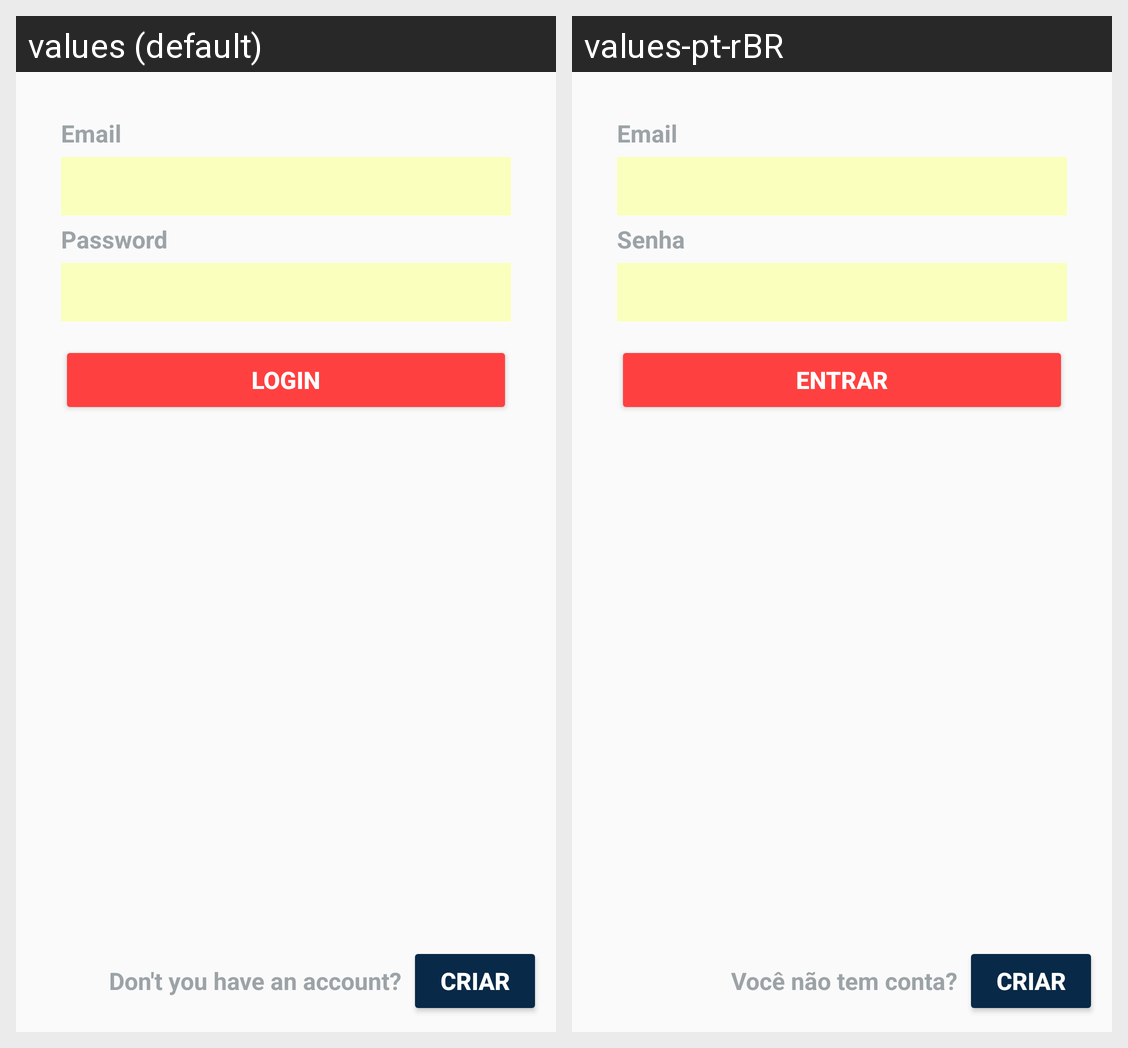

This grid shows one Android layout under two languages. Give, for every string resource on the screen, its name, the default text and each shown locale's text.
Android screen res/layout/fragment_login.xml rendered under 2 locales, left to right: values (default), values-pt-rBR. Device: Nexus 5 (rendered at 1080×1920; each locale shown at half size, 540×960, under a caption strip naming it); theme AppTheme.
Strings drawn on this screen, with the default value and each locale's value (text and hints the layout hard-codes, and strings that could not be matched under every locale, appear in the picture but are not listed):

login_email
  values: Email
  values-pt-rBR: Email

login_password
  values: Password
  values-pt-rBR: Senha

login_btnLogin
  values: Login
  values-pt-rBR: Entrar

login_txt_information
  values: Don't you have an account?
  values-pt-rBR: Você não tem conta?
